Run: headless pygame with SDL's dummy video driver; simulated clock (each Clock.tick advances the game by its frame time, no real sleeping); random seed 0; keys injected as events and as key.get_pressed() state; no mouse input.
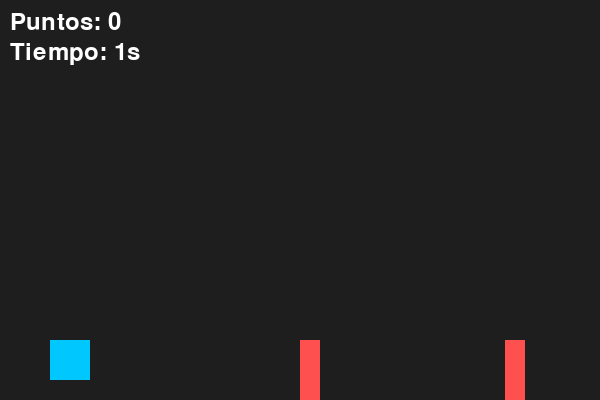
Frame 1 of 4 · flips 1–60 · no input
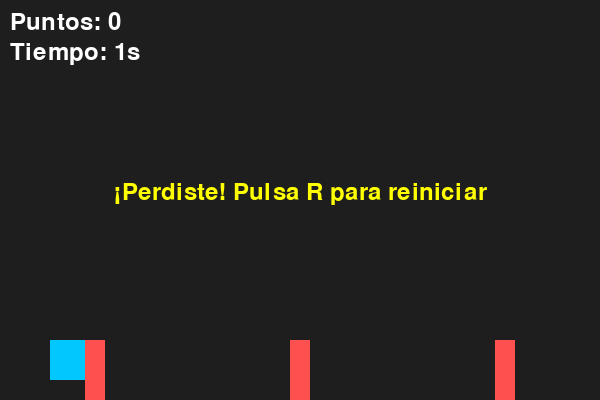
Frame 2 of 4 · flips 61–180 · tapped SPACE, RETURN · held RIGHT (→), D
Frame 3 of 4 · flips 181–300 · held DOWN (↓), S · screen unchanged from frame 2, image omitted
Frame 4 of 4 · flips 301–420 · held LEFT (←), A, UP (↑), W · screen unchanged from frame 3, image omitted

The pygame program that drew these frames:

import pygame
import sys

# Inicializar pygame
pygame.init()

# Constantes
ANCHO, ALTO = 600, 400
COLOR_FONDO = (30, 30, 30)
COLOR_JUGADOR = (0, 200, 255)
COLOR_OBSTACULO = (255, 80, 80)
GRAVEDAD = 0.6
SALTO = -10
FPS = 60

# Ventana
pantalla = pygame.display.set_mode((ANCHO, ALTO))
pygame.display.set_caption("Geometry Dash Didáctico")

# Jugador
jugador = pygame.Rect(50, ALTO - 60, 40, 40)
velocidad_y = 0
en_suelo = True

# Obstáculos
obstaculos = []
contador = 0
fuente = pygame.font.SysFont(None, 36)

def crear_obstaculo():
    alto = 60
    ancho = 20
    x = ANCHO
    y = ALTO - alto
    return pygame.Rect(x, y, ancho, alto)

# Reloj
clock = pygame.time.Clock()
tiempo = 0
juego_activo = True

while True:
    for evento in pygame.event.get():
        if evento.type == pygame.QUIT:
            pygame.quit()
            sys.exit()
        if juego_activo and evento.type == pygame.KEYDOWN:
            if evento.key == pygame.K_SPACE and en_suelo:
                velocidad_y = SALTO
                en_suelo = False
        if not juego_activo and evento.type == pygame.KEYDOWN:
            if evento.key == pygame.K_r:
                # Reiniciar juego
                jugador.y = ALTO - 60
                velocidad_y = 0
                en_suelo = True
                obstaculos.clear()
                tiempo = 0
                contador = 0
                juego_activo = True

    if juego_activo:
        # Movimiento jugador
        velocidad_y += GRAVEDAD
        jugador.y += velocidad_y
        if jugador.y >= ALTO - 60:
            jugador.y = ALTO - 60
            velocidad_y = 0
            en_suelo = True

        # Obstáculos
        if len(obstaculos) == 0 or obstaculos[-1].x < ANCHO - 200:
            obstaculos.append(crear_obstaculo())
        for obstaculo in obstaculos:
            obstaculo.x -= 5
        if obstaculos and obstaculos[0].x < -40:
            obstaculos.pop(0)
            contador += 1

        # Colisiones
        for obstaculo in obstaculos:
            if jugador.colliderect(obstaculo):
                juego_activo = False

        # Contador de tiempo
        tiempo += 1 / FPS

    # Dibujar
    pantalla.fill(COLOR_FONDO)
    pygame.draw.rect(pantalla, COLOR_JUGADOR, jugador)
    for obstaculo in obstaculos:
        pygame.draw.rect(pantalla, COLOR_OBSTACULO, obstaculo)

    texto_contador = fuente.render(f"Puntos: {contador}", True, (255,255,255))
    pantalla.blit(texto_contador, (10, 10))
    texto_tiempo = fuente.render(f"Tiempo: {int(tiempo)}s", True, (255,255,255))
    pantalla.blit(texto_tiempo, (10, 40))

    if not juego_activo:
        texto = fuente.render("¡Perdiste! Pulsa R para reiniciar", True, (255,255,0))
        pantalla.blit(texto, (ANCHO//2 - texto.get_width()//2, ALTO//2 - 20))

    pygame.display.flip()
    clock.tick(FPS)
